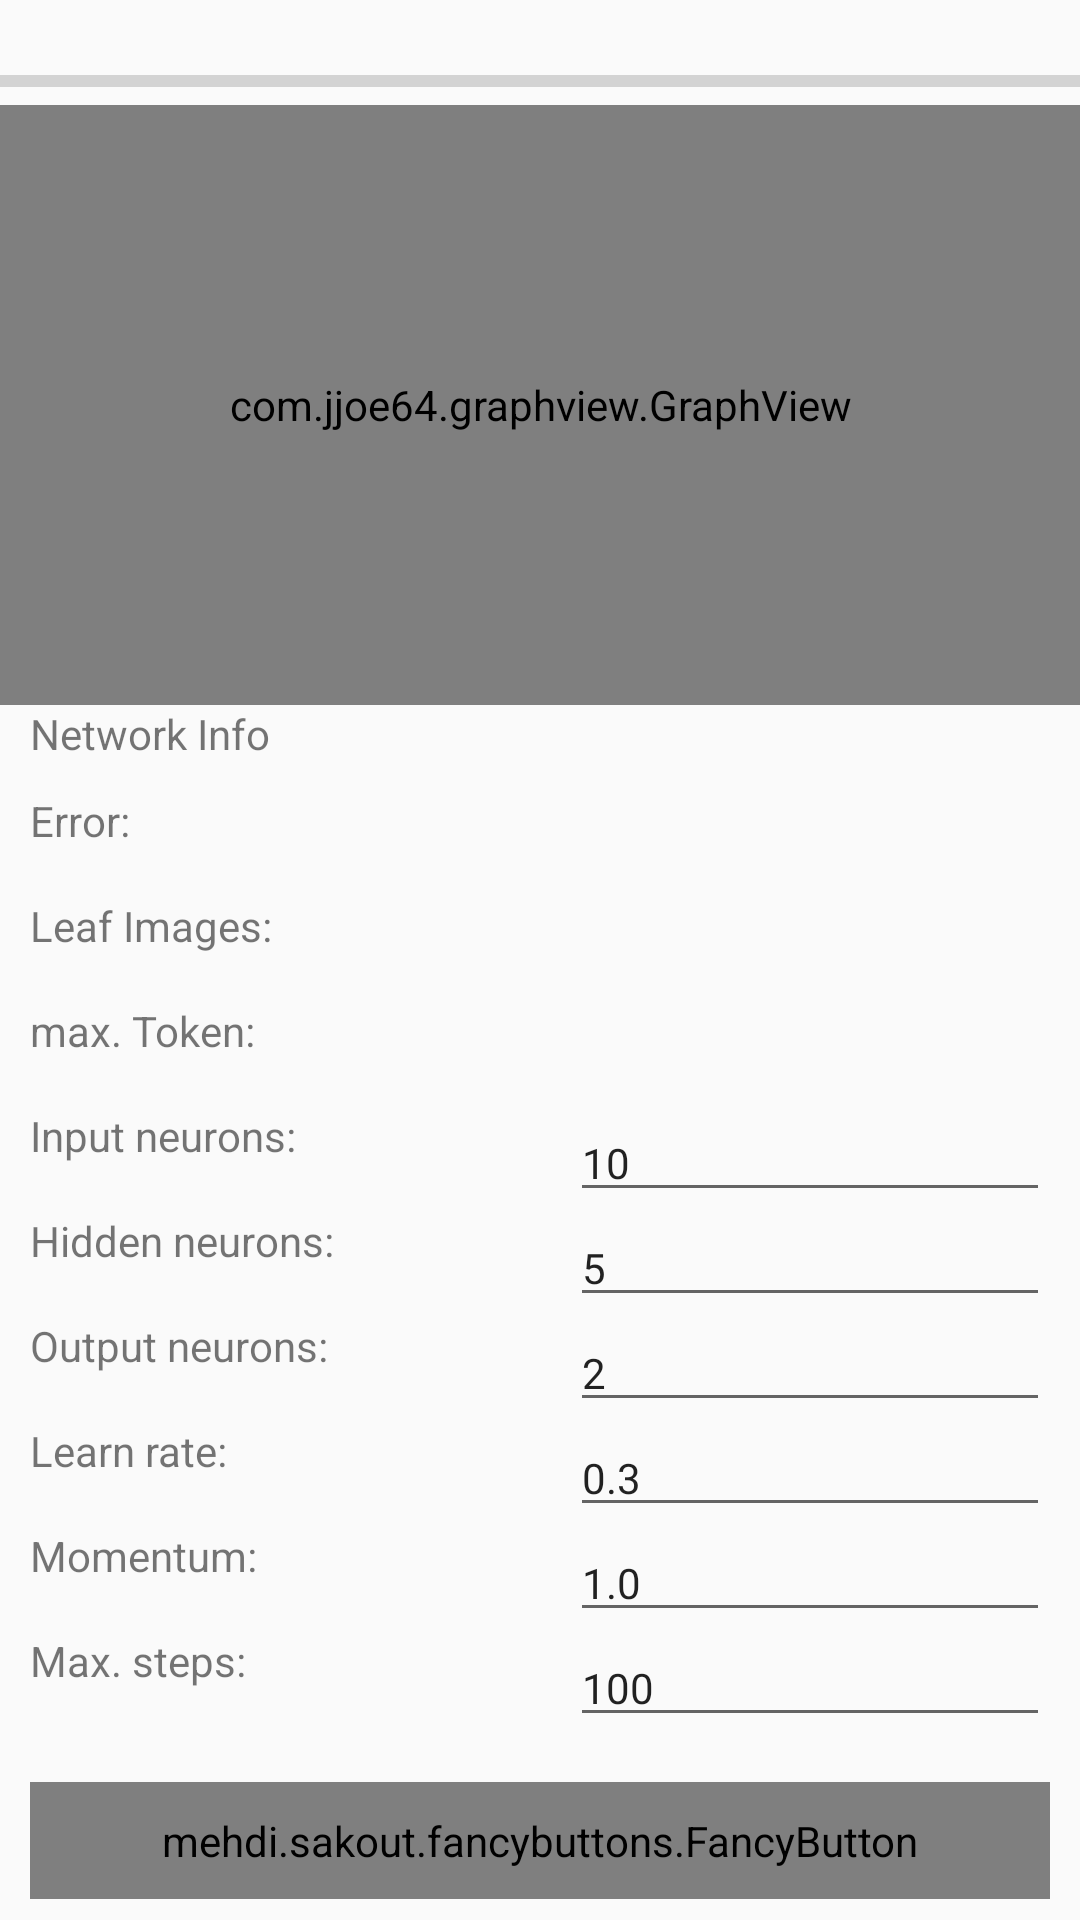

Android layout source for this screen:
<!-- AndroidManifest.xml: application theme AppTheme -->
<!-- res/layout/neutron_network_fragment.xml -->
<?xml version="1.0" encoding="utf-8"?>
<RelativeLayout xmlns:android="http://schemas.android.com/apk/res/android"
    xmlns:fancy="http://schemas.android.com/apk/res-auto"
    android:id="@+id/RelativeLayout1"
    android:layout_width="match_parent"
    android:layout_height="match_parent"
    android:orientation="vertical">

    <ScrollView xmlns:android="http://schemas.android.com/apk/res/android"
        android:layout_width="fill_parent"
        android:layout_height="fill_parent">

        <LinearLayout
            android:layout_width="match_parent"
            android:layout_height="match_parent"
            android:layout_alignParentLeft="true"
            android:layout_alignParentStart="true"
            android:layout_alignParentTop="true"
            android:orientation="vertical">

            <TextView
                android:id="@+id/progressText"
                android:layout_width="match_parent"
                android:layout_height="wrap_content"
                android:text=" " />

            <ProgressBar
                android:id="@+id/progressBar"
                style="?android:attr/progressBarStyleHorizontal"
                android:layout_width="match_parent"
                android:layout_height="wrap_content"
                android:layout_weight="1"
                android:progressTint="#7ab800"
                android:max="100" />

            <com.jjoe64.graphview.GraphView
                android:id="@+id/graph"
                android:layout_width="fill_parent"
                android:layout_height="200dip" />

            <TextView
                android:layout_width="fill_parent"
                android:layout_height="wrap_content"
                android:adjustViewBounds="true"
                android:scaleType="fitCenter"
                android:layout_marginLeft="10sp"
                android:text="Network Info" />

            <LinearLayout
                android:layout_width="fill_parent"
                android:layout_height="wrap_content"
                android:layout_weight="1"
                android:orientation="horizontal">

                <LinearLayout
                    android:layout_width="0dp"
                    android:layout_height="fill_parent"
                    android:layout_weight="1"
                    android:orientation="vertical"
                    android:padding="10dip">

                    <TextView
                        android:layout_width="fill_parent"
                        android:layout_height="35sp"
                        android:adjustViewBounds="true"
                        android:scaleType="fitCenter"
                        android:text="Error: " />

                    <TextView
                        android:layout_width="fill_parent"
                        android:layout_height="35sp"
                        android:adjustViewBounds="true"
                        android:scaleType="fitCenter"
                        android:text="Leaf Images: " />

                    
                        
                        
                        
                        
                        

                    <TextView
                        android:layout_width="fill_parent"
                        android:layout_height="35sp"
                        android:adjustViewBounds="true"
                        android:scaleType="fitCenter"
                        android:text="max. Token: " />

                    <TextView
                        android:layout_width="fill_parent"
                        android:layout_height="35sp"
                        android:adjustViewBounds="true"
                        android:scaleType="fitCenter"
                        android:text="Input neurons: " />

                    <TextView
                        android:layout_width="fill_parent"
                        android:layout_height="35sp"
                        android:adjustViewBounds="true"
                        android:scaleType="fitCenter"
                        android:text="Hidden neurons: " />

                    <TextView
                        android:layout_width="fill_parent"
                        android:layout_height="35sp"
                        android:adjustViewBounds="true"
                        android:scaleType="fitCenter"
                        android:text="Output neurons: " />

                    <TextView
                        android:layout_width="fill_parent"
                        android:layout_height="35sp"
                        android:adjustViewBounds="true"
                        android:scaleType="fitCenter"
                        android:text="Learn rate: " />

                    <TextView
                        android:layout_width="fill_parent"
                        android:layout_height="35sp"
                        android:adjustViewBounds="true"
                        android:scaleType="fitCenter"
                        android:text="Momentum: " />

                    <TextView
                        android:layout_width="fill_parent"
                        android:layout_height="35sp"
                        android:adjustViewBounds="true"
                        android:scaleType="fitCenter"
                        android:text="Max. steps: " />

                </LinearLayout>

                <LinearLayout
                    android:layout_width="0dp"
                    android:layout_height="fill_parent"
                    android:layout_weight="1"
                    android:orientation="vertical"
                    android:padding="10dip">

                    <TextView
                        android:id="@+id/error"
                        android:layout_width="fill_parent"
                        android:layout_height="35sp"
                        android:adjustViewBounds="true"
                        android:scaleType="fitCenter" />

                    <TextView
                        android:id="@+id/leafImages"
                        android:layout_width="fill_parent"
                        android:layout_height="35sp"
                        android:adjustViewBounds="true"
                        android:scaleType="fitCenter" />

                    
                        
                        
                        
                        
                        

                    <TextView
                        android:id="@+id/maxTokens"
                        android:layout_width="fill_parent"
                        android:layout_height="35sp"
                        android:adjustViewBounds="true"
                        android:scaleType="fitCenter" />

                    <EditText
                        android:id="@+id/inputNeurons"
                        android:layout_width="fill_parent"
                        android:layout_height="35sp"
                        android:adjustViewBounds="true"
                        android:scaleType="fitCenter"
                        android:text="10"
                        android:maxLines="1"
                        android:inputType="text"
                        android:textSize="14sp" />

                    <EditText
                        android:id="@+id/hiddenNeurons"
                        android:layout_width="fill_parent"
                        android:layout_height="35sp"
                        android:adjustViewBounds="true"
                        android:scaleType="fitCenter"
                        android:text="5"
                        android:maxLines="1"
                        android:inputType="text"
                        android:textSize="14sp" />

                    <EditText
                        android:id="@+id/outputNeurons"
                        android:layout_width="fill_parent"
                        android:layout_height="35sp"
                        android:adjustViewBounds="true"
                        android:scaleType="fitCenter"
                        android:text="2"
                        android:maxLines="1"
                        android:inputType="text"
                        android:textSize="14sp" />

                    <EditText
                        android:id="@+id/learnRate"
                        android:layout_width="fill_parent"
                        android:layout_height="35sp"
                        android:adjustViewBounds="true"
                        android:scaleType="fitCenter"
                        android:text="0.3"
                        android:maxLines="1"
                        android:inputType="text"
                        android:textSize="14sp" />

                    <EditText
                        android:id="@+id/momentum"
                        android:layout_width="fill_parent"
                        android:layout_height="35sp"
                        android:adjustViewBounds="true"
                        android:scaleType="fitCenter"
                        android:text="1.0"
                        android:maxLines="1"
                        android:inputType="text"
                        android:textSize="14sp" />

                    <EditText
                        android:id="@+id/maxSteps"
                        android:layout_width="fill_parent"
                        android:layout_height="35sp"
                        android:adjustViewBounds="true"
                        android:scaleType="fitCenter"
                        android:text="100"
                        android:maxLines="1"
                        android:inputType="text"
                        android:textSize="14sp" />

                </LinearLayout>
            </LinearLayout>

            <mehdi.sakout.fancybuttons.FancyButton
                android:id="@+id/train"
                android:layout_width="fill_parent"
                android:layout_height="wrap_content"
                android:layout_marginLeft="10dp"
                android:layout_marginRight="10dp"
                android:layout_marginTop="5dp"
                android:layout_marginBottom="5dp"
                android:paddingBottom="10dp"
                android:paddingLeft="20dp"
                android:paddingRight="20dp"
                android:paddingTop="10dp"
                fancy:fb_borderColor="#FFFFFF"
                fancy:fb_borderWidth="1dp"
                fancy:fb_defaultColor="#7ab800"
                fancy:fb_focusColor="#9bd823"
                fancy:fb_radius="30dp"
                fancy:fb_text="Train Network"
                fancy:fb_textColor="#FFFFFF" />

        </LinearLayout>

    </ScrollView>
</RelativeLayout>
<!-- resources referenced by this layout -->
<resources>
  <style name="AppTheme" parent="Base.Theme.AppCompat.Light.DarkActionBar">
  
  
          
          <item name="colorPrimary">@color/colorPrimary</item>
          <item name="colorPrimaryDark">@color/colorPrimaryDark</item>
          <item name="colorAccent">@color/colorAccent</item>
      </style>
  <!-- not gathered from this repository: default colours our renderer supplied (Android Studio template values) -->
  <color name="colorPrimary">#FF6200EE</color>
  <color name="colorPrimaryDark">#FF3700B3</color>
  <color name="colorAccent">#FF03DAC5</color>
</resources>
